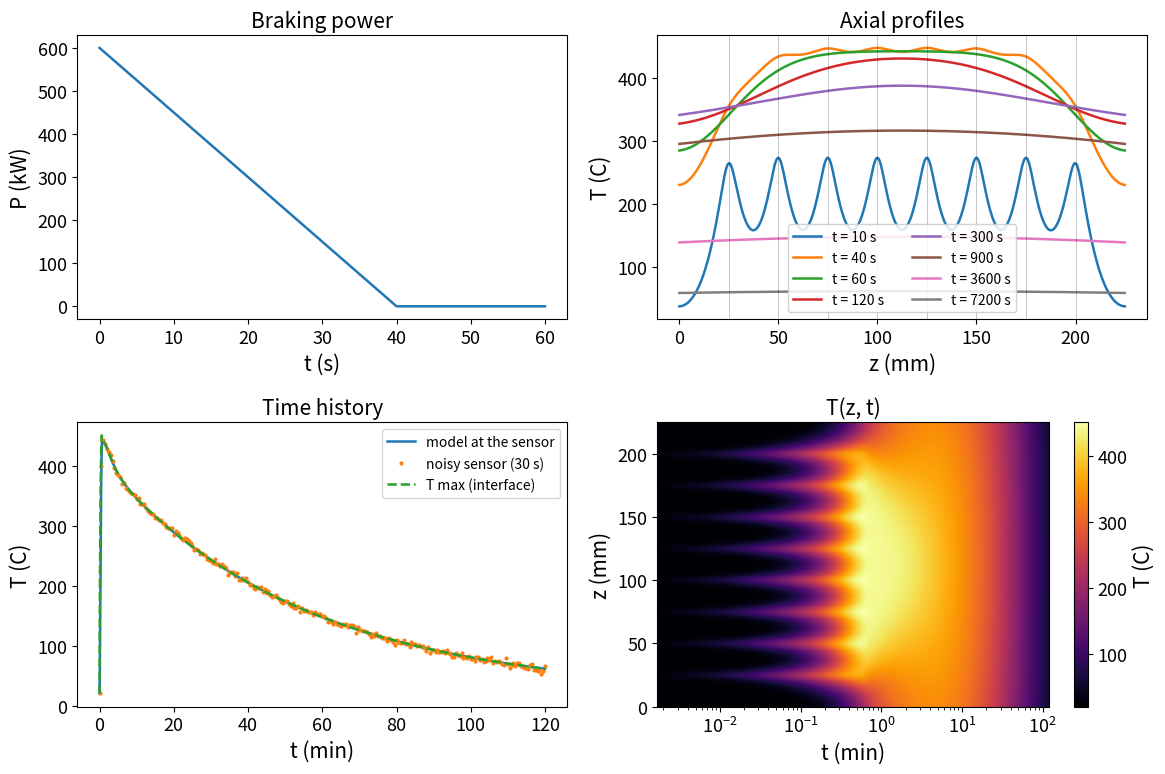

Here is the Python script that generated this plot:
"""
1D reference solver for a carbon brake stack (5 stators + 4 rotors).

Axial conduction through the 9 discs (same material, continuous bar of
length 9 * e_disc), heat sources at the 8 friction interfaces during
braking, convection at both ends and a volumetric lateral sink.

    rho cp dT/dt = d/dz( k dT/dz ) + q(z,t) - s_lat (T - T_amb)
    -k dT/dz |_{z=0} =  h_end (T - T_amb)      (same at z = L)

Scheme: finite volumes, Crank-Nicolson, properties k(T) and cp(T) evaluated
at the previous step (semi-implicit). Exports the full T(z,t) + a noisy
"BTMS" sensor to brake_stack_data.npz to train a PINN.
"""

import numpy as np
import scipy.sparse as sp
import scipy.sparse.linalg as spla
import matplotlib.pyplot as plt

# Font sizes chosen for the report: LaTeX scales the figure to ~6.1 inches
# wide, so the effective font size is
# fontsize x 6.1 / figsize_width. Target ~8.5 pt once printed.
plt.rcParams.update({'font.size': 15, 'axes.titlesize': 15, 'axes.labelsize': 15,
                     'xtick.labelsize': 13, 'ytick.labelsize': 13,
                     'legend.fontsize': 10, 'lines.linewidth': 1.8})

# ---------------------------------------------------------------- geometry
N_DISC = 9
E_DISC = 0.025                      # m, disc thickness
L = N_DISC * E_DISC                 # total stack length
R_EXT, R_INT = 0.20, 0.12           # m, annulus
A_SEC = np.pi * (R_EXT**2 - R_INT**2)      # conduction cross-section
PERIM = 2 * np.pi * (R_EXT + R_INT)        # lateral perimeter (outer + inner)

# ---------------------------------------------------------------- material
RHO = 1750.0                        # kg/m3, carbon-carbon
K0, ALPHA_K = 15.0, 0.0             # k = K0 (1 + ALPHA_K (T - T_REF))
CP0, ALPHA_CP = 1000.0, 0.0         # cp = CP0 (1 + ALPHA_CP (T - T_REF))
T_REF = 293.15                      # K
# For a realistic nonlinear case: ALPHA_K = -4e-4, ALPHA_CP = +8e-4

def k_of_T(T):
    return K0 * (1.0 + ALPHA_K * (T - T_REF))

def cp_of_T(T):
    return CP0 * (1.0 + ALPHA_CP * (T - T_REF))

# ---------------------------------------------------------------- heat exchange
T_AMB = 293.15                      # K
H_END = 20.0                        # W/m2K, ends (piston / torque tube)
H_LAT = 15.0                        # W/m2K, lateral surface
S_LAT = H_LAT * PERIM / A_SEC       # W/m3K, equivalent volumetric sink
T_INIT = 293.15                     # K, uniform initial temperature

# ---------------------------------------------------------------- braking
E_BRAKE = 12.0e6                    # J per brake (normal landing)
T_BRAKE = 40.0                      # s, braked roll duration
N_INTERFACE = N_DISC - 1            # 8 friction interfaces
SIGMA_Q = 2.0e-3                    # m, Gaussian smoothing of the interface source

def power(t):
    """Braking power (W): constant deceleration -> triangular profile."""
    return np.where((t >= 0) & (t < T_BRAKE),
                    2 * E_BRAKE / T_BRAKE * (1 - t / T_BRAKE), 0.0)

# ---------------------------------------------------------------- mesh
NZ = 900
dz = L / NZ
z = (np.arange(NZ) + 0.5) * dz     # cell centers
z_int = np.arange(1, N_DISC) * E_DISC

# normalized spatial profile of the source (integral = 1 over each interface)
shape = np.zeros(NZ)
for zi in z_int:
    g = np.exp(-0.5 * ((z - zi) / SIGMA_Q)**2)
    shape += g / (g.sum() * dz)
shape /= N_INTERFACE                # sum over the 8 interfaces -> integral = 1

def q_vol(t):
    """Volumetric source W/m3: P(t) spread over the interfaces, / cross-section."""
    return power(t) * shape / A_SEC

# ---------------------------------------------------------------- time
T_END = 7200.0                      # s, 2 h of cooling
t = np.concatenate([np.arange(0.0, 60.0, 0.1),
                    np.arange(60.0, T_END + 1e-9, 2.0)])
NT = len(t)

# ---------------------------------------------------------------- assembly
ones = np.ones(NZ)
b_const = S_LAT * T_AMB * ones
b_const[0] += H_END * T_AMB / dz
b_const[-1] += H_END * T_AMB / dz

def assemble(T):
    """Linear operator A such that rho cp dT/dt = A T + b_const + q."""
    kf = 0.5 * (k_of_T(T[1:]) + k_of_T(T[:-1])) / dz**2
    main = np.zeros(NZ)
    main[:-1] -= kf
    main[1:] -= kf
    main -= S_LAT
    main[0] -= H_END / dz
    main[-1] -= H_END / dz
    return sp.diags([kf, main, kf], [-1, 0, 1], format='csc')

# ---------------------------------------------------------------- integration
T = np.full(NZ, T_INIT)
T_hist = np.empty((NT, NZ), dtype=np.float32)
T_hist[0] = T
q_prev = q_vol(t[0])

for n in range(1, NT):
    dt = t[n] - t[n - 1]
    A = assemble(T)
    M = sp.diags(RHO * cp_of_T(T))
    q_new = q_vol(t[n])
    lhs = (M - 0.5 * dt * A).tocsc()
    rhs = (M + 0.5 * dt * A) @ T + dt * (b_const + 0.5 * (q_prev + q_new))
    T = spla.spsolve(lhs, rhs)
    T_hist[n] = T
    q_prev = q_new
    if n % 500 == 0:
        print(f"t = {t[n]:7.1f} s   T_max = {T.max() - 273.15:6.1f} C")

# ---------------------------------------------------------------- energy balance
m_stack = RHO * A_SEC * L
dT_adiab = E_BRAKE / (m_stack * CP0)
print(f"\nStack mass           : {m_stack:.1f} kg")
print(f"Adiabatic temperature rise: {dT_adiab:.0f} K  (E / m cp)")
print(f"Peak temperature     : {T_hist.max() - 273.15:.0f} C")
print(f"Mean T at t = 2 h    : {T_hist[-1].mean() - 273.15:.0f} C")

# ---------------------------------------------------------------- sensor
Z_SENSOR = 4.5 * E_DISC             # middle of the central disc
NOISE_C = 3.0                       # noise standard deviation, K
DT_SENSOR = 30.0                    # s, typical flight-data recorder rate
rng = np.random.default_rng(0)
i_z = np.argmin(np.abs(z - Z_SENSOR))
t_sens = np.arange(0.0, T_END + 1e-9, DT_SENSOR)
i_t = np.searchsorted(t, t_sens)
T_sens = T_hist[i_t, i_z] + rng.normal(0, NOISE_C, len(t_sens))

np.savez('brake_stack_data.npz',
         z=z, t=t, T=T_hist, P=power(t),
         t_sens=t_sens, T_sens=T_sens, z_sensor=z[i_z],
         L=L, e_disc=E_DISC, rho=RHO, k0=K0, cp0=CP0,
         alpha_k=ALPHA_K, alpha_cp=ALPHA_CP, t_ref=T_REF,
         h_end=H_END, s_lat=S_LAT, t_amb=T_AMB, t_init=T_INIT,
         e_brake=E_BRAKE, t_brake=T_BRAKE, sigma_q=SIGMA_Q,
         a_sec=A_SEC, z_int=z_int)
print("\nData written to brake_stack_data.npz")

# ---------------------------------------------------------------- figures
TC = T_hist - 273.15
fig, ax = plt.subplots(2, 2, figsize=(12, 8))

ax[0, 0].plot(t[t <= 60], power(t[t <= 60]) / 1e3)
ax[0, 0].set(xlabel='t (s)', ylabel='P (kW)', title='Braking power')

for tt in [10, 40, 60, 120, 300, 900, 3600, 7200]:
    i = np.searchsorted(t, tt)
    ax[0, 1].plot(z * 1e3, TC[i], label=f't = {tt:.0f} s')
for zi in z_int:
    ax[0, 1].axvline(zi * 1e3, color='k', lw=0.4, alpha=0.4)
ax[0, 1].set(xlabel='z (mm)', ylabel='T (C)', title='Axial profiles')
ax[0, 1].legend(fontsize=10, ncol=2, loc='lower center', framealpha=0.85)

ax[1, 0].plot(t / 60, TC[:, i_z], label='model at the sensor')
ax[1, 0].plot(t_sens / 60, T_sens - 273.15, '.', ms=4, label='noisy sensor (30 s)')
ax[1, 0].plot(t / 60, TC.max(axis=1), '--', label='T max (interface)')
ax[1, 0].set(xlabel='t (min)', ylabel='T (C)', title='Time history')
ax[1, 0].legend()

pc = ax[1, 1].pcolormesh(t / 60, z * 1e3, TC.T, shading='auto', cmap='inferno')
# explicit xlim: since matplotlib 3.10, the auto-limit of a log-scale pcolormesh
# whose first edge is 0 snaps to the decade of the max
ax[1, 1].set(xlabel='t (min)', ylabel='z (mm)', title='T(z, t)', xscale='log',
             xlim=(t[1] / 60, t[-1] / 60))
fig.colorbar(pc, ax=ax[1, 1], label='T (C)')

fig.tight_layout()
plt.show()
